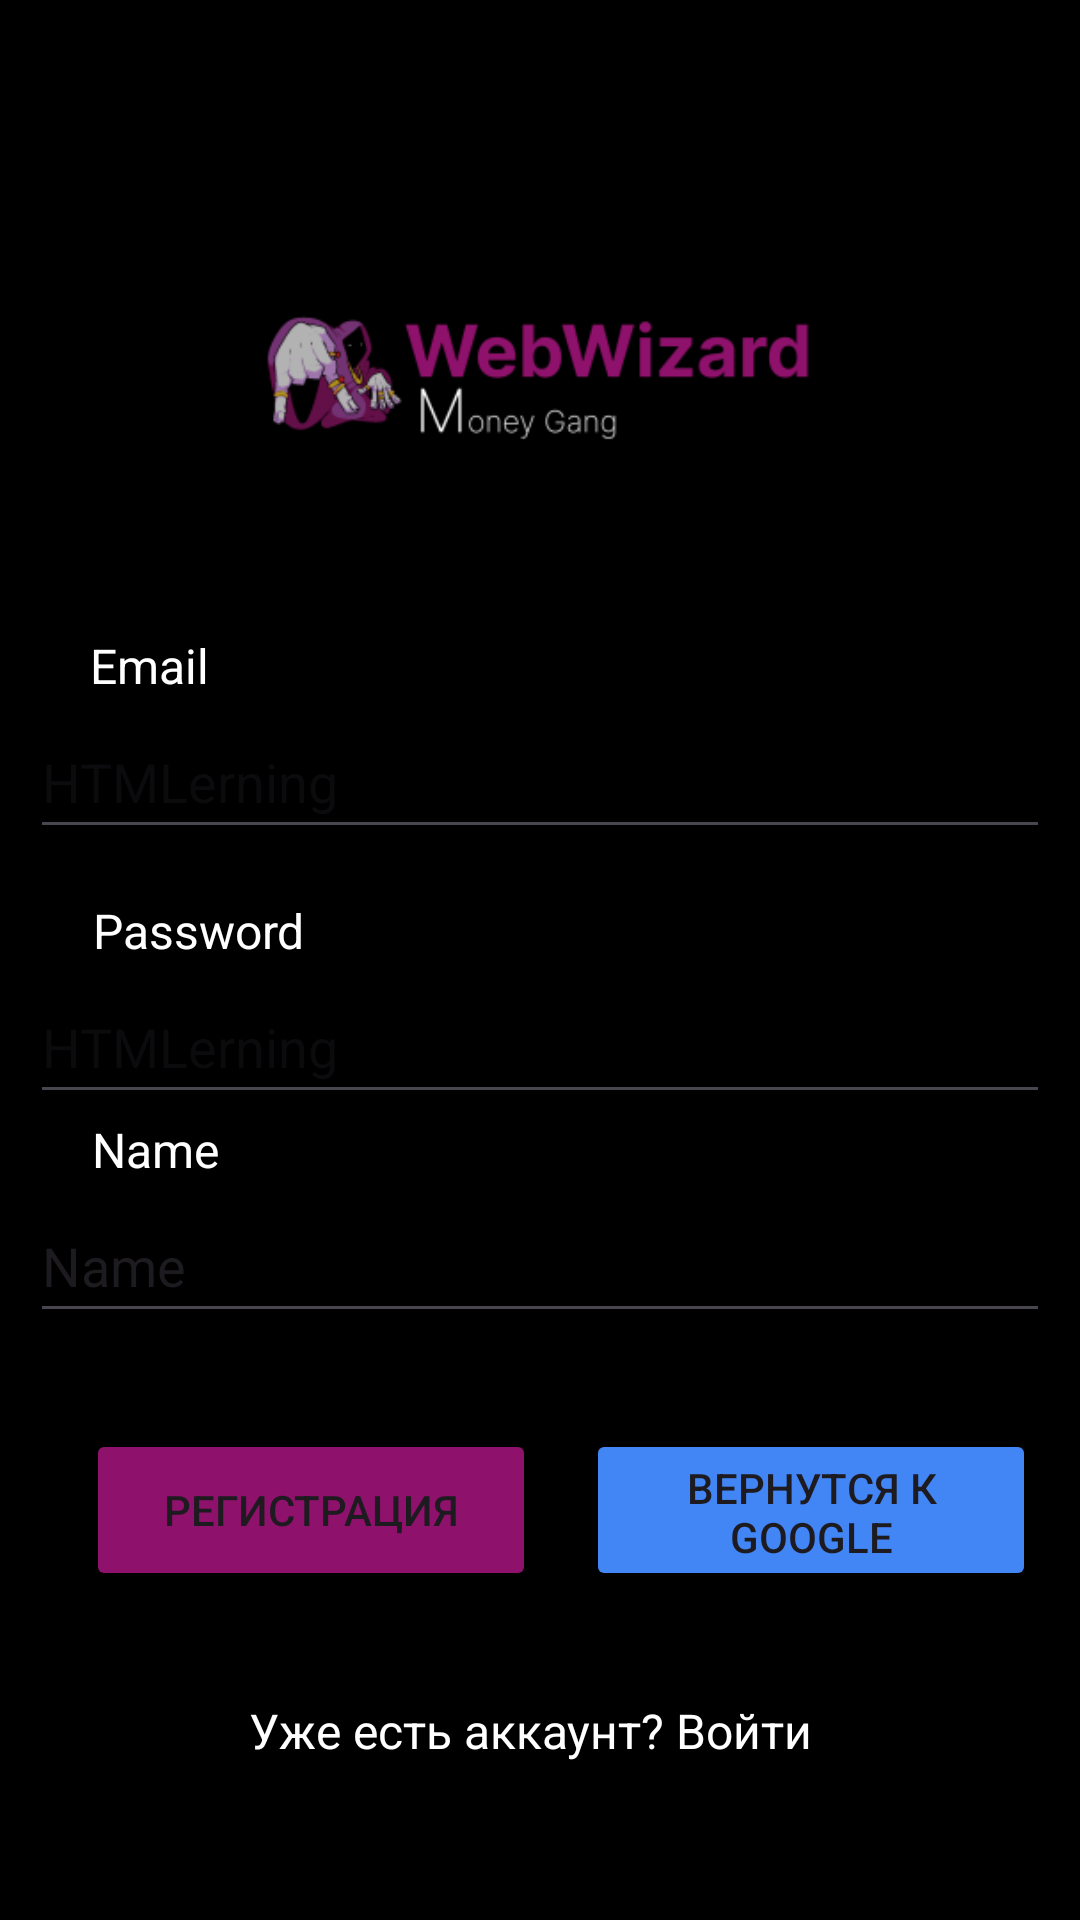

This screen was rendered from an Android layout file. Write that file and the resources it references.
<!-- AndroidManifest.xml: application theme Theme.HTMLerning -->
<!-- res/layout/activity_singup.xml -->
<?xml version="1.0" encoding="utf-8"?>
<androidx.constraintlayout.widget.ConstraintLayout xmlns:android="http://schemas.android.com/apk/res/android"
    xmlns:app="http://schemas.android.com/apk/res-auto"
    xmlns:tools="http://schemas.android.com/tools"
    android:layout_width="match_parent"
    android:layout_height="match_parent"
    android:background="#000000"
    android:backgroundTint="#000000">


    <ImageView
        android:id="@+id/imageView2"
        android:layout_width="340dp"
        android:layout_height="192dp"
        app:layout_constraintBottom_toBottomOf="parent"
        app:layout_constraintEnd_toEndOf="parent"
        app:layout_constraintHorizontal_bias="0.507"
        app:layout_constraintStart_toStartOf="parent"
        app:layout_constraintTop_toTopOf="parent"
        app:layout_constraintVertical_bias="0.063"
        app:srcCompat="@mipmap/ic_launcher_foreground_foreground" />

    <Button
        android:id="@+id/buttonViewMoreOptions"
        android:layout_width="150dp"
        android:layout_height="54dp"
        android:backgroundTint="#8E116B"
        android:text="Регистрация"
        app:layout_constraintBottom_toBottomOf="parent"
        app:layout_constraintEnd_toEndOf="parent"
        app:layout_constraintHorizontal_bias="0.137"
        app:layout_constraintStart_toStartOf="parent"
        app:layout_constraintTop_toTopOf="parent"
        app:layout_constraintVertical_bias="0.813" />

    <TextView
        android:id="@+id/textViewLogin2"
        android:layout_width="wrap_content"
        android:layout_height="wrap_content"
        android:layout_marginTop="78dp"
        android:text="Уже есть аккаунт? Войти"
        android:textColor="#FFFFFF"
        android:textSize="16sp"
        app:layout_constraintBottom_toBottomOf="parent"
        app:layout_constraintEnd_toEndOf="parent"
        app:layout_constraintHorizontal_bias="0.482"
        app:layout_constraintStart_toStartOf="parent"
        app:layout_constraintTop_toTopOf="@+id/buttonViewMoreOptions"
        app:layout_constraintVertical_bias="0.181" />

    <Button
        android:id="@+id/buttonGoogleSignIn"
        android:layout_width="150dp"
        android:layout_height="54dp"
        android:backgroundTint="#4285F4"
        android:text="Вернутся к GOOGLE"
        app:layout_constraintBottom_toBottomOf="parent"
        app:layout_constraintEnd_toEndOf="parent"
        app:layout_constraintHorizontal_bias="0.533"
        app:layout_constraintStart_toEndOf="@+id/buttonViewMoreOptions"
        app:layout_constraintTop_toTopOf="parent"
        app:layout_constraintVertical_bias="0.813" />

    <EditText
        android:id="@+id/editTextTextEmailAddress"
        android:layout_width="340dp"
        android:layout_height="48dp"
        android:layout_marginTop="24dp"
        android:ems="10"
        android:hint="@string/app_name"
        android:inputType="textEmailAddress"
        app:layout_constraintEnd_toEndOf="parent"
        app:layout_constraintHorizontal_bias="0.492"
        app:layout_constraintStart_toStartOf="parent"
        app:layout_constraintTop_toTopOf="@+id/textEmail" />

    <EditText
        android:id="@+id/editTextTextPassword"
        android:layout_width="340dp"
        android:layout_height="48dp"
        android:layout_marginTop="24dp"
        android:ems="10"
        android:hint="@string/app_name"
        android:inputType="textPassword"
        app:layout_constraintBottom_toTopOf="@+id/buttonViewMoreOptions"
        app:layout_constraintEnd_toEndOf="parent"
        app:layout_constraintHorizontal_bias="0.507"
        app:layout_constraintStart_toStartOf="parent"
        app:layout_constraintTop_toTopOf="@+id/textPassword"
        app:layout_constraintVertical_bias="0.0" />

    <TextView
        android:id="@+id/textEmail"
        android:layout_width="wrap_content"
        android:layout_height="wrap_content"
        android:gravity="center"
        android:text="Email"
        android:textColor="#FFFFFF"
        android:textSize="16sp"
        app:layout_constraintBottom_toBottomOf="parent"
        app:layout_constraintEnd_toEndOf="parent"
        app:layout_constraintHorizontal_bias="0.094"
        app:layout_constraintStart_toStartOf="parent"
        app:layout_constraintTop_toTopOf="parent"
        app:layout_constraintVertical_bias="0.341" />

    <TextView
        android:id="@+id/textName"
        android:layout_width="wrap_content"
        android:layout_height="wrap_content"
        android:gravity="center"
        android:text="Name"
        android:textColor="#FFFFFF"
        android:textSize="16sp"
        app:layout_constraintBottom_toBottomOf="parent"
        app:layout_constraintEnd_toEndOf="parent"
        app:layout_constraintHorizontal_bias="0.097"
        app:layout_constraintStart_toStartOf="parent"
        app:layout_constraintTop_toBottomOf="@+id/editTextTextEmailAddress"
        app:layout_constraintVertical_bias="0.266" />

    <TextView
        android:id="@+id/textPassword"
        android:layout_width="wrap_content"
        android:layout_height="wrap_content"
        android:gravity="center"
        android:text="Password"
        android:textColor="#FFFFFF"
        android:textSize="16sp"
        app:layout_constraintBottom_toBottomOf="parent"
        app:layout_constraintEnd_toEndOf="parent"
        app:layout_constraintHorizontal_bias="0.106"
        app:layout_constraintStart_toStartOf="parent"
        app:layout_constraintTop_toBottomOf="@+id/editTextTextEmailAddress"
        app:layout_constraintVertical_bias="0.049" />

    <EditText
        android:id="@+id/editTextText"
        android:layout_width="340dp"
        android:layout_height="48dp"
        android:layout_marginTop="24dp"
        android:ems="10"
        android:inputType="text"
        android:text="Name"
        app:layout_constraintBottom_toBottomOf="parent"
        app:layout_constraintEnd_toEndOf="parent"
        app:layout_constraintHorizontal_bias="0.492"
        app:layout_constraintStart_toStartOf="parent"
        app:layout_constraintTop_toTopOf="@+id/textName"
        app:layout_constraintVertical_bias="0.0" />

</androidx.constraintlayout.widget.ConstraintLayout>
<!-- resources referenced by this layout -->
<resources>
  <!-- mipmap ic_launcher_foreground_foreground: webp bitmap (mipmap-hdpi, 3800 bytes) -->
  <string name="app_name">HTMLerning</string>
  <style name="Theme.HTMLerning" parent="Base.Theme.HTMLerning" />
  <style name="Base.Theme.HTMLerning" parent="Theme.Material3.DayNight.NoActionBar">
          
          
      </style>
</resources>
